Run: headless pygame with SDL's dummy video driver; simulated clock (each Clock.tick advances the game by its frame time, no real sleeping); random seed 0; keys injected as events and as key.get_pressed() state; no mouse input.
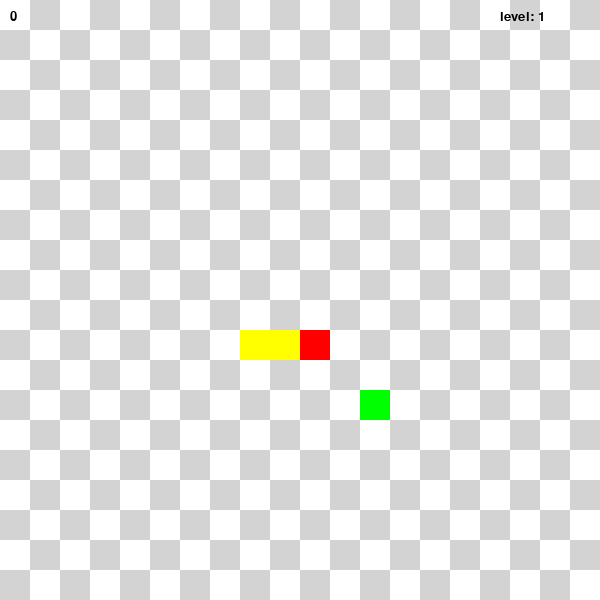
Frame 1 of 4 · flips 1–60 · no input
Frame 2 of 4 · flips 61–180 · tapped SPACE, RETURN · held RIGHT (→), D · screen unchanged from frame 1, image omitted
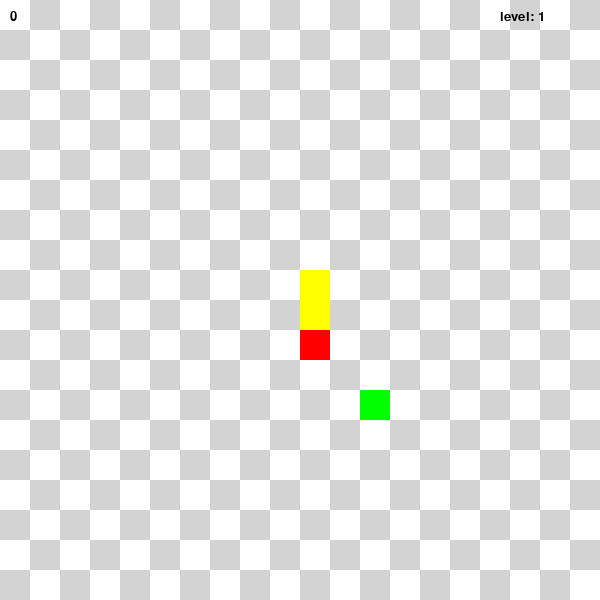
Frame 3 of 4 · flips 181–300 · held DOWN (↓), S
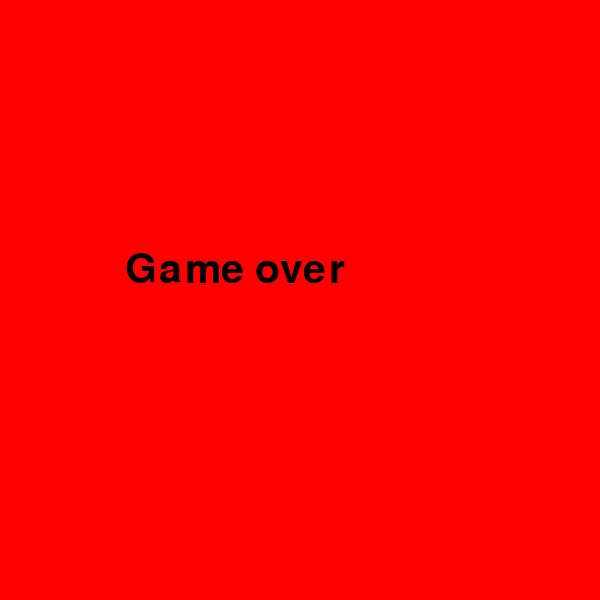
Frame 4 of 4 · flips 301–420 · held LEFT (←), A, UP (↑), W

The pygame program that drew these frames:

import pygame, sys
from pygame.locals import *
import random, time

pygame.init()

FPS = 5
FramePerSec = pygame.time.Clock()

font = pygame.font.SysFont("Verdana", 60)
font_small = pygame.font.SysFont("Verdana", 20)

BLUE  = (0, 0, 255)
YELLOW = (255, 255, 0)
RED   = (255, 0, 0)
GREEN = (0, 255, 0)
BLACK = (0, 0, 0)
WHITE = (255, 255, 255)
GRAY = (211, 211, 211)

WIDTH = 600
HEIGHT = 600
CELL = 30
MAX_SCORE = WIDTH // CELL * HEIGHT// CELL - 3
SCORE = 0 
LEVEL = 1


Screen = pygame.display.set_mode((WIDTH, HEIGHT))
Screen.fill(WHITE)

def draw_grid():
    for i in range(HEIGHT // CELL):
        for j in range(WIDTH // CELL):
            pygame.draw.rect(Screen, GRAY, (i * CELL, j * CELL, CELL, CELL), 1)

def draw_grid_chess():
    colors = [WHITE, GRAY]

    for i in range(HEIGHT // CELL):
        for j in range(WIDTH // CELL):
            pygame.draw.rect(Screen, colors[(i + j) % 2], (i * CELL, j * CELL, CELL, CELL))


class Point:
    def __init__(self, x, y):
        self.x = x
        self.y = y
    def __str__(self):
        return f"{self.x}, {self.y}"

class Snake:
    def __init__(self):
        self.body = [Point(10, 11), Point(10, 12), Point(10, 13)]
        self.dx = 1
        self.dy = 0
    
    def move(self):
        for i in range(len(self.body) - 1, 0, -1):
            self.body[i].x = self.body[i - 1].x
            self.body[i].y = self.body[i - 1].y
        
        self.body[0].x += self.dx
        self.body[0].y += self.dy

        if self.body[0].x > WIDTH // CELL - 1:
            self.body[0].x = 0
        elif self.body[0].y > HEIGHT // CELL - 1:
            self.body[0].y = 0
        elif self.body[0].x < 0:
            self.body[0].x = WIDTH // CELL - 1
        elif self.body[0].y < 0:
            self.body[0].y = HEIGHT // CELL - 1
    
    def draw(self):
        head = self.body[0]
        pygame.draw.rect(Screen, RED, (head.x * CELL, head.y * CELL, CELL, CELL))
        for segment in self.body[1:]:
            pygame.draw.rect(Screen, YELLOW, (segment.x * CELL, segment.y * CELL, CELL, CELL))

    def check_collision(self, food):
        global SCORE
        global FPS
        global LEVEL
        head = self.body[0]
        for segment in self.body[1:]:
            if segment.x == head.x and segment.y == head.y:
                time.sleep(1)
                Screen.fill(RED)
                Screen.blit(font.render("Game over", True, BLACK), (125,250))
          
                pygame.display.update()
                time.sleep(2)
                pygame.quit()
                sys.exit()
        if head.x == food.pos.x and head.y == food.pos.y:
            SCORE += 1
            self.body.append(Point(head.x, head.y))
            food.generate_random_pos(self)
            if SCORE != 0 and SCORE % 3 == 0:
                FPS += 1
                LEVEL += 1
        


            



class Food:
    def __init__(self):
        self.pos = Point(0, 0)

    def draw(self):
        pygame.draw.rect(Screen, GREEN, (self.pos.x * CELL, self.pos.y * CELL, CELL, CELL))
    
    def generate_random_pos(self, snake):
        while True:
            self.pos.x = random.randint(0, WIDTH // CELL - 1)
            self.pos.y = random.randint(0, HEIGHT // CELL - 1)
        
            # Проверяем, не находится ли новая позиция еды на теле змейки
            if not any(segment.x == self.pos.x and segment.y == self.pos.y for segment in snake.body):
                break  # Если позиция свободна, выходим из цикла




food = Food()
snake = Snake()
food.generate_random_pos(snake)


while True:
      
    #Цикл всех событий
    for event in pygame.event.get():
        if event.type == QUIT:
            pygame.quit()
            sys.exit()
        if event.type == pygame.KEYDOWN:
            if event.key == pygame.K_RIGHT and snake.dx != -1 and snake.dy != 0:
                snake.dx = 1
                snake.dy = 0
            elif event.key == pygame.K_LEFT and snake.dx != 1 and snake.dy != 0:
                snake.dx = -1
                snake.dy = 0
            elif event.key == pygame.K_DOWN and snake.dx != 0 and snake.dy != 1:
                snake.dx = 0
                snake.dy = 1
            elif event.key == pygame.K_UP and snake.dx != 0 and snake.dy != -1:
                snake.dx = 0
                snake.dy = -1

    Screen.fill(BLACK)
    draw_grid_chess()
    snake.move()
    snake.check_collision(food)
    if SCORE == MAX_SCORE:
        Screen.fill(GREEN)
        Screen.blit(font.render("You win", True, WHITE), (30,250))
          
        pygame.display.update()
        time.sleep(2)
        pygame.quit()
        sys.exit()

    snake.draw()
    food.draw()
    scores = font_small.render(str(SCORE), True, BLACK)
    level = font_small.render(f"level: {str(LEVEL)}", True, BLACK)
    Screen.blit(scores, (10, 10))
    Screen.blit(level, (500, 10))
    
        
    pygame.display.flip()
    FramePerSec.tick(FPS)
